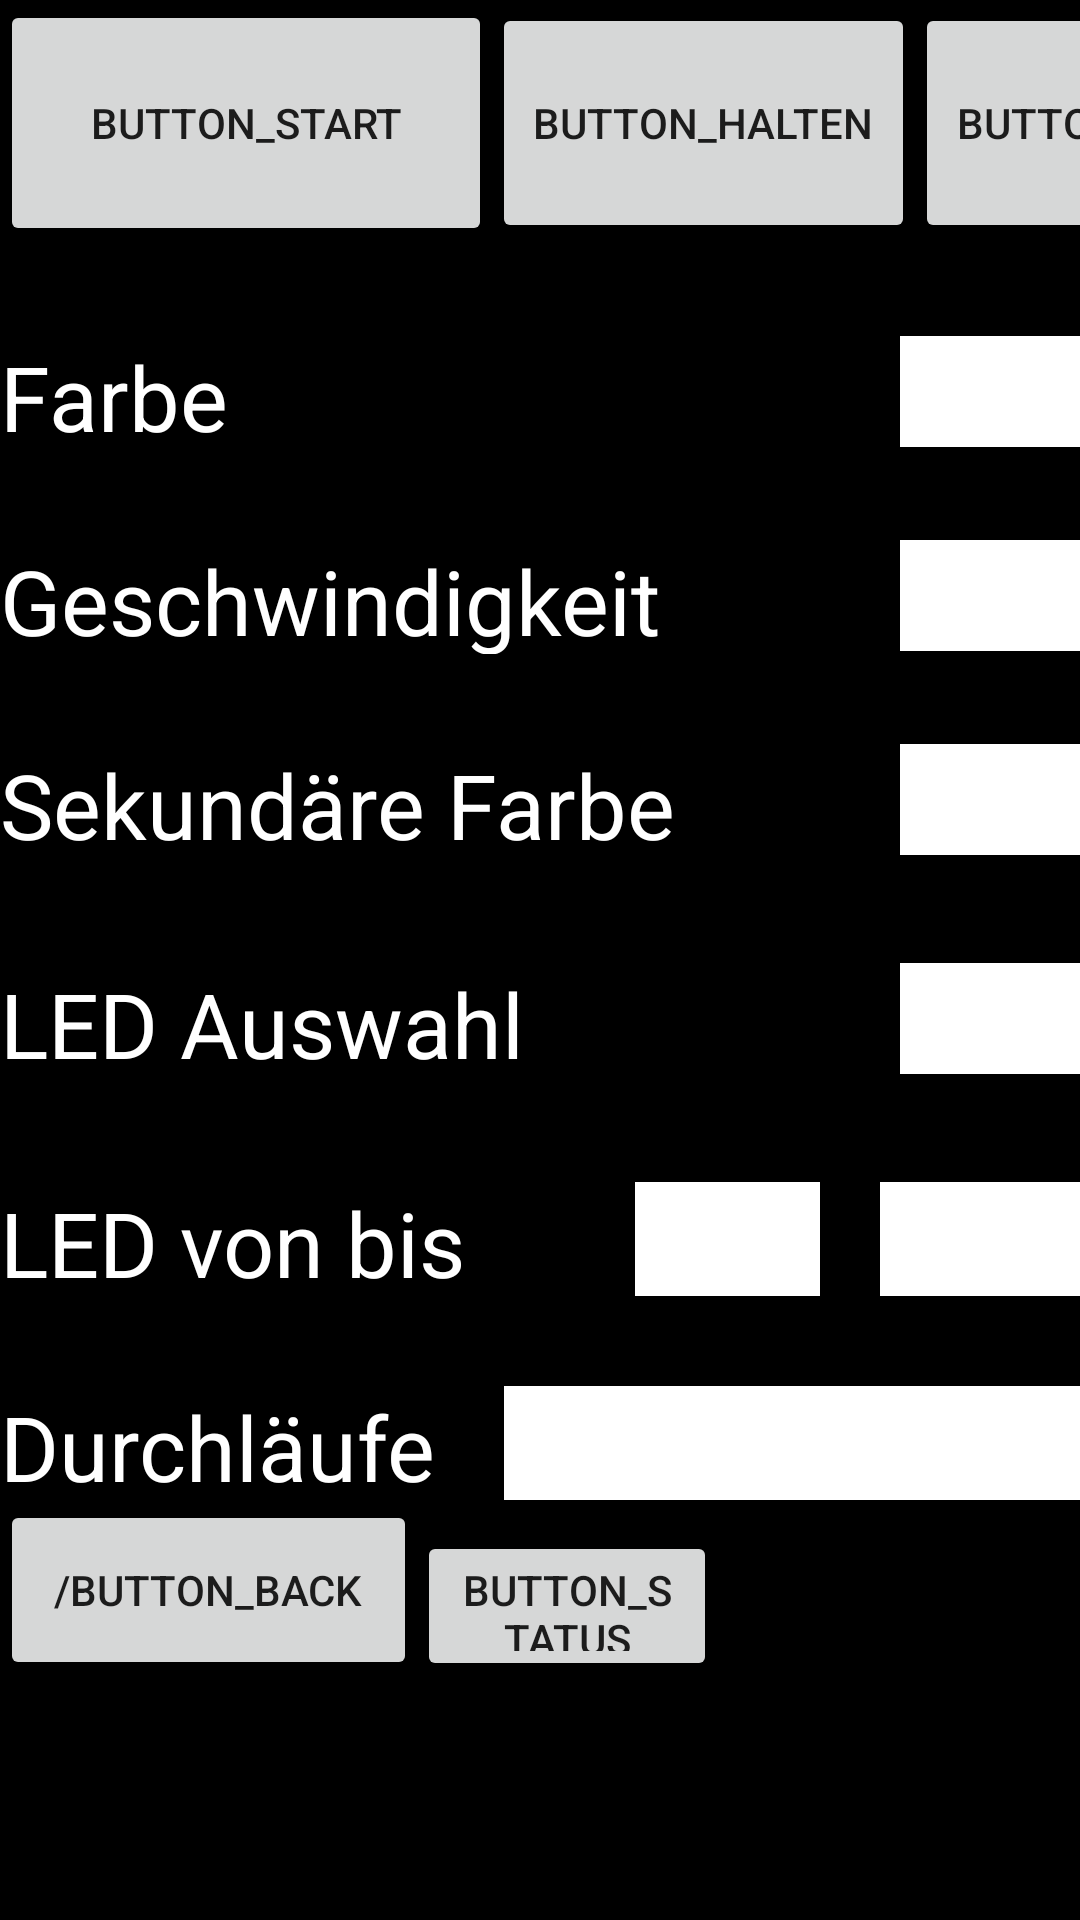

This screen was rendered from an Android layout file. Write that file and the resources it references.
<!-- AndroidManifest.xml: application theme Theme.CarLights -->
<!-- res/layout/activity_szene.xml -->
<?xml version="1.0" encoding="utf-8"?>
<androidx.appcompat.widget.LinearLayoutCompat xmlns:android="http://schemas.android.com/apk/res/android"
    xmlns:app="http://schemas.android.com/apk/res-auto"
    xmlns:tools="http://schemas.android.com/tools"
    android:id="@+id/linear"
    android:orientation="vertical"
    android:layout_width="match_parent"
    android:layout_height="match_parent"
    android:background="#000000"
    tools:context=".activity_szene">

    <LinearLayout
        android:id="@+id/linearLayout2"
        android:layout_width="match_parent"
        android:layout_height="wrap_content"
        android:orientation="horizontal"
        tools:layout_editor_absoluteX="0dp"
        tools:layout_editor_absoluteY="0dp">

        <TextView
            android:id="@+id/text_info"
            android:layout_width="528dp"
            android:layout_height="71dp"
            android:layout_weight="1"
            android:text="szenario_info"
            android:textColor="#FFFFFF"
            android:textSize="36sp" />

        <Button
            android:id="@+id/button_start"
            android:layout_width="164dp"
            android:layout_height="82dp"
            android:text="button_start" />

        <Button
            android:id="@+id/button_halten"
            android:layout_width="141dp"
            android:layout_height="80dp"
            android:text="button_halten" />

        <Button
            android:id="@+id/button_einmal"
            android:layout_width="141dp"
            android:layout_height="80dp"
            android:text="button_einmal" />

    </LinearLayout>

    <LinearLayout
        android:layout_width="wrap_content"
        android:layout_height="wrap_content"
        android:layout_gravity="right"
        android:layout_marginTop="30dp"
        android:orientation="horizontal">

        <TextView
            android:id="@+id/textView3"
            android:layout_width="300dp"
            android:layout_height="38dp"
            android:text="Farbe"
            android:textColor="#FFFFFF"
            android:textSize="30sp" />

        <Spinner
            android:id="@+id/spinner_farbe"
            android:layout_width="326dp"
            android:layout_height="37dp"
            android:background="#000000"
            android:backgroundTint="#FFFFFF"
            app:layout_constraintHorizontal_bias="0.0"
            app:layout_constraintVertical_bias="0.0" />
    </LinearLayout>

    <LinearLayout
        android:layout_width="wrap_content"
        android:layout_height="wrap_content"
        android:layout_gravity="right"
        android:layout_marginTop="30dp"
        android:orientation="horizontal">
        android:layout_gravity="right"

        <TextView
            android:id="@+id/textView4"
            android:layout_width="300dp"
            android:layout_height="38dp"
            android:layout_gravity="right"
            android:text="Geschwindigkeit"
            android:textColor="#FFFFFF"
            android:textSize="30sp"
            tools:layout_editor_absoluteX="336dp"
            tools:layout_editor_absoluteY="286dp" />

        <Spinner
            android:id="@+id/spinner_speed"
            android:layout_width="326dp"
            android:layout_height="37dp"
            android:background="#000000"
            android:backgroundTint="#FFFFFF"
            app:layout_constraintEnd_toEndOf="@id/textView4" />
    </LinearLayout>

    <LinearLayout
        android:layout_width="wrap_content"
        android:layout_height="wrap_content"
        android:layout_gravity="right"
        android:layout_marginTop="30dp"
        android:orientation="horizontal">
        android:layout_gravity="right"

        <TextView
            android:id="@+id/textView5"
            android:layout_width="300dp"
            android:layout_height="43dp"
            android:text="Sekundäre Farbe"
            android:textColor="#FFFFFF"
            android:textSize="30sp"
            app:layout_constraintStart_toStartOf="parent" />

        <Spinner
            android:id="@+id/spinner_farbe_2"
            android:layout_width="326dp"
            android:layout_height="37dp"
            android:layout_weight="1"
            android:background="#FFFFFF"
            android:backgroundTint="#FFFFFF" />

    </LinearLayout>

    <LinearLayout
        android:layout_width="wrap_content"
        android:layout_height="wrap_content"
        android:layout_gravity="right"
        android:gravity="right"
        android:layout_marginTop="30dp"
        android:orientation="horizontal">

        <TextView
            android:id="@+id/textView"
            android:layout_width="300dp"
            android:layout_height="43dp"
            android:text="LED Auswahl"
            android:textColor="#FFFFFF"
            android:textSize="30sp"
            app:layout_constraintStart_toStartOf="parent" />

        <Spinner
            android:id="@+id/spinner_auswahl"
            android:layout_width="326dp"
            android:layout_height="37dp"
            android:layout_weight="1"
            android:background="#FFFFFF"
            android:backgroundTint="#FFFFFF" />

    </LinearLayout>

    <LinearLayout
        android:layout_width="wrap_content"
        android:layout_height="wrap_content"
        android:layout_gravity="right"
        android:gravity="right"
        android:layout_marginTop="30dp"
        android:orientation="horizontal">


        <TextView
            android:id="@+id/textView6"
            android:layout_width="300dp"
            android:layout_height="38dp"
            android:layout_gravity="right"
            android:layout_weight="1"
            android:text="LED von bis"
            android:textColor="#FFFFFF"
            android:textSize="30sp"
            tools:layout_editor_absoluteX="336dp"
            tools:layout_editor_absoluteY="286dp" />

        <EditText
            android:id="@+id/editText2_von"
            android:layout_width="150dp"
            android:layout_height="match_parent"
            android:layout_weight="1"
            android:background="#FFFFFF"
            android:backgroundTint="#FFFFFF"
            android:ems="10"
            android:inputType="number" />

        <EditText
            android:id="@+id/editText_bis"
            android:layout_width="155dp"
            android:layout_height="match_parent"
            android:layout_marginLeft="20dp"
            android:layout_weight="1"
            android:background="#FFFFFF"
            android:backgroundTint="#FFFFFF"
            android:ems="10"
            android:inputType="number" />
    </LinearLayout>

    <LinearLayout
        android:layout_width="wrap_content"
        android:layout_height="wrap_content"
        android:layout_gravity="right"
        android:gravity="right"
        android:layout_marginTop="30dp"
        android:orientation="horizontal">

        <TextView
            android:id="@+id/textView7"
            android:layout_width="300dp"
            android:layout_height="38dp"
            android:layout_gravity="right"
            android:layout_weight="1"
            android:text="Durchläufe"
            android:textColor="#FFFFFF"
            android:textSize="30sp"
            tools:layout_editor_absoluteX="336dp"
            tools:layout_editor_absoluteY="286dp" />

        <EditText
            android:id="@+id/editText_durchlauf"
            android:layout_width="326dp"
            android:layout_height="match_parent"
            android:layout_marginLeft="2dp"
            android:layout_weight="1"
            android:background="#FFFFFF"
            android:backgroundTint="#FFFFFF"
            android:ems="10"
            android:inputType="number" />


    </LinearLayout>

    <LinearLayout
        android:id="@+id/li_status"
        android:layout_width="wrap_content"
        android:layout_height="wrap_content"
        android:layout_gravity="left"
        android:orientation="horizontal">


        <Button
            android:id="@+id/button_back"
            android:layout_width="139dp"
            android:layout_height="60dp"
            android:text="/button_back" />

        <Button
            android:id="@+id/button_status"
            android:layout_width="100dp"
            android:layout_height="50dp"
            android:text="button_status" />
    </LinearLayout>

</androidx.appcompat.widget.LinearLayoutCompat>
<!-- resources referenced by this layout -->
<resources>
  <style name="Theme.CarLights" parent="Theme.MaterialComponents.DayNight.DarkActionBar">
          
          <item name="colorPrimary">@color/purple_500</item>
          <item name="colorPrimaryVariant">@color/purple_700</item>
          <item name="colorOnPrimary">@color/white</item>
          
          <item name="colorSecondary">@color/teal_200</item>
          <item name="colorSecondaryVariant">@color/teal_700</item>
          <item name="colorOnSecondary">@color/black</item>
          
          <item name="android:statusBarColor" tools:targetApi="l">?attr/colorPrimaryVariant</item>
          
      </style>
  <!-- not gathered from this repository: default colours our renderer supplied (Android Studio template values) -->
  <color name="purple_500">#FF6200EE</color>
  <color name="purple_700">#FF3700B3</color>
  <color name="teal_200">#FF03DAC5</color>
  <color name="teal_700">#FF018786</color>
  <color name="black">#FF000000</color>
  <color name="white">#FFFFFFFF</color>
</resources>
